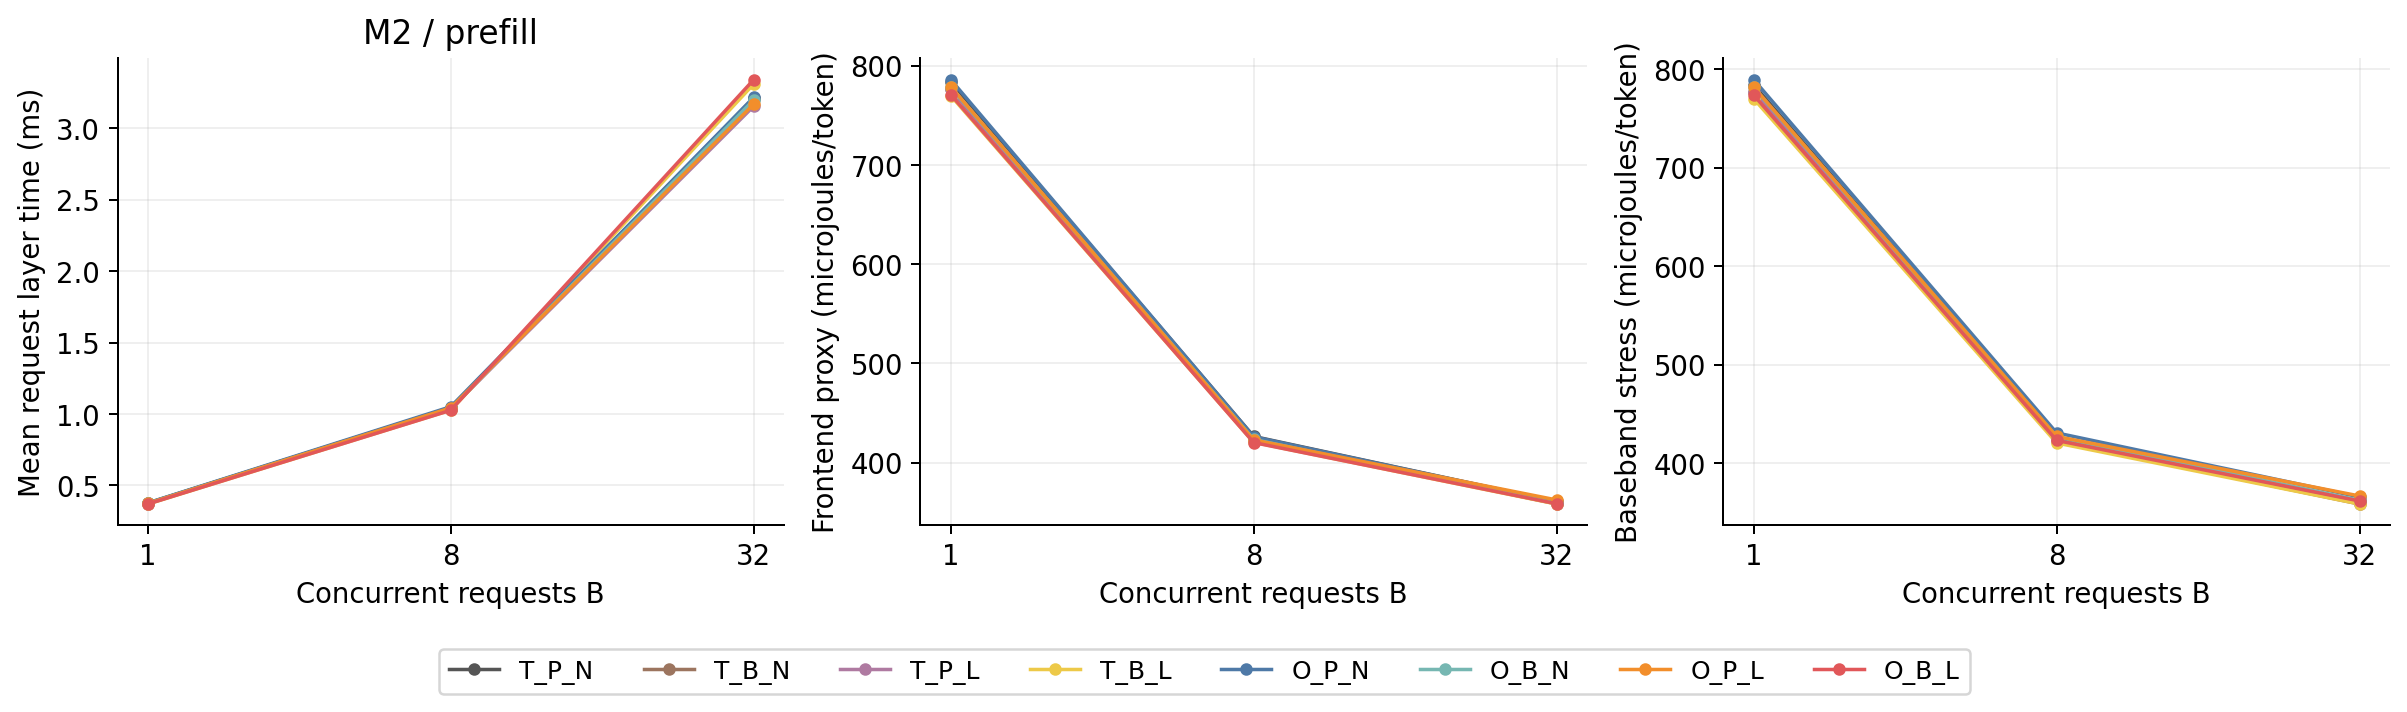

Source data for this figure (header and first rows):
family, model, mode, batch, axis, value, baseline, seeds, mean_request_layer_s, mean_request_layer_s_seed_std, p50_request_layer_s, p50_request_layer_s_seed_std, p95_request_layer_s, p95_request_layer_s_seed_std, mean_token_layer_s, mean_token_layer_s_seed_std, p50_token_layer_s, p50_token_layer_s_seed_std, mean_cohort_s, mean_cohort_s_seed_std, p95_token_layer_s, p95_token_layer_s_seed_std, mean_expert_batch, mean_expert_batch_seed_std
main, M2, prefill, 1, , , T_P_N, 5, 0.0003767, 2.9705181460542594e-05, 0.0002746, 2.6345303186716116e-06, 0.000876, 0.0001487, 0.0004377, 9.161288637231394e-05, 0.0002498, 2.310809922952167e-05, 0.0003767, 2.9705181460542594e-05, 0.001564, 0.0005691, 1.304, 0.003529
main, M2, prefill, 1, , , T_B_N, 5, 0.0003729, 2.8989067358288838e-05, 0.0002726, 2.5692897851186335e-06, 0.000871, 0.0001433, 0.0004332, 9.158426845004425e-05, 0.0002462, 2.2116130990720762e-05, 0.0003729, 2.8989067358288838e-05, 0.001552, 0.0005716, 1.309, 0.003594
main, M2, prefill, 1, , , T_P_L, 5, 0.0003731, 2.857547563986506e-05, 0.0002728, 2.148662374649392e-06, 0.0008685, 0.0001499, 0.0004328, 9.08433094069743e-05, 0.0002483, 2.265402833933074e-05, 0.0003731, 2.857547563986506e-05, 0.001549, 0.0005738, 1.307, 0.00444
main, M2, prefill, 1, , , T_B_L, 5, 0.0003699, 2.8360403322621824e-05, 0.0002708, 2.166333307690217e-06, 0.0008542, 0.0001407, 0.0004287, 9.092608429205336e-05, 0.0002448, 2.1752856134342298e-05, 0.0003699, 2.8360403322621824e-05, 0.001529, 0.00057, 1.312, 0.004807
main, M2, prefill, 1, , , O_P_N, 5, 0.0003777, 2.9735864657197847e-05, 0.0002753, 2.4224471098457454e-06, 0.0008811, 0.0001454, 0.0004388, 9.251004280714999e-05, 0.0002507, 2.327596936756879e-05, 0.0003777, 2.9735864657197847e-05, 0.001572, 0.0005771, 1.303, 0.003557
main, M2, prefill, 1, , , O_B_N, 5, 0.000374, 2.9292670641044915e-05, 0.0002734, 2.942065600921577e-06, 0.000873, 0.0001441, 0.0004346, 9.20618674168834e-05, 0.0002469, 2.2207881483847526e-05, 0.000374, 2.9292670641044915e-05, 0.001555, 0.0005736, 1.308, 0.002696
main, M2, prefill, 1, , , O_P_L, 5, 0.0003742, 2.878984084768716e-05, 0.0002737, 2.2353970564532847e-06, 0.0008665, 0.0001473, 0.0004341, 9.1202168866292e-05, 0.0002489, 2.2551080905325467e-05, 0.0003742, 2.878984084768716e-05, 0.001553, 0.0005728, 1.306, 0.004233
main, M2, prefill, 1, , , O_B_L, 5, 0.0003704, 2.8328349271295768e-05, 0.0002713, 2.1469163933515244e-06, 0.0008571, 0.0001426, 0.0004294, 9.100408543685996e-05, 0.0002452, 2.164562311415406e-05, 0.0003704, 2.8328349271295768e-05, 0.001534, 0.0005717, 1.312, 0.004847
main, M2, prefill, 8, , , T_P_N, 5, 0.001046, 5.399864483188464e-05, 0.0009442, 2.5670790794192163e-05, 0.001709, 0.0001525, 0.001031, 0.0001332, 0.0008379, 5.033132225559232e-05, 0.001631, 0.0001894, 0.00247, 0.0007149, 2.64, 0.1688
main, M2, prefill, 8, , , T_B_N, 5, 0.001035, 5.338309879256816e-05, 0.0009257, 2.3117525819155943e-05, 0.001697, 0.0001643, 0.001026, 0.0001297, 0.0008261, 4.954110666913684e-05, 0.001616, 0.0001861, 0.002427, 0.0006916, 2.74, 0.1892
main, M2, prefill, 8, , , T_P_L, 5, 0.001038, 5.242345629888025e-05, 0.0009416, 2.6539724942056205e-05, 0.001705, 0.0001931, 0.001022, 0.0001308, 0.0008345, 5.249906665841209e-05, 0.001617, 0.0001858, 0.00244, 0.0007005, 2.647, 0.1681
main, M2, prefill, 8, , , T_B_L, 5, 0.001028, 5.28606484804501e-05, 0.0009289, 3.26433300997309e-05, 0.001699, 0.0001665, 0.001016, 0.0001289, 0.0008216, 5.3737735810136234e-05, 0.001608, 0.0001794, 0.002416, 0.0006951, 2.717, 0.1775
main, M2, prefill, 8, , , O_P_N, 5, 0.001051, 5.356822798495041e-05, 0.0009549, 1.8931826179742924e-05, 0.00172, 0.0001829, 0.001031, 0.0001324, 0.0008419, 5.015174598155916e-05, 0.001629, 0.0001914, 0.002466, 0.0007142, 2.627, 0.1648
main, M2, prefill, 8, , , O_B_N, 5, 0.001038, 5.3030695886477666e-05, 0.0009348, 2.3868316499087527e-05, 0.001703, 0.0001621, 0.001026, 0.0001303, 0.0008265, 5.1130854188053616e-05, 0.001619, 0.0001854, 0.002442, 0.0007039, 2.724, 0.1879
main, M2, prefill, 8, , , O_P_L, 5, 0.001043, 5.437903073212493e-05, 0.0009523, 1.8651869343297048e-05, 0.001702, 0.0001649, 0.001023, 0.0001317, 0.000839, 5.236320572452801e-05, 0.001617, 0.0001903, 0.002431, 0.0006977, 2.637, 0.1721
main, M2, prefill, 8, , , O_B_L, 5, 0.001027, 5.149487041859848e-05, 0.000927, 1.9989778638042736e-05, 0.001687, 0.0001692, 0.001015, 0.0001289, 0.0008213, 5.3285933662206294e-05, 0.001607, 0.0001842, 0.002413, 0.0006864, 2.71, 0.1746
main, M2, prefill, 32, , , T_P_N, 5, 0.003213, 0.0001906, 0.003163, 0.0001712, 0.004916, 0.00069, 0.002941, 0.0003047, 0.002817, 0.0002225, 0.005514, 0.0006454, 0.005679, 0.0009912, 4.002, 0.34
main, M2, prefill, 32, , , T_B_N, 5, 0.003204, 0.0002016, 0.003175, 0.0001668, 0.004943, 0.0007451, 0.002929, 0.0002961, 0.002809, 0.0002228, 0.005478, 0.0006344, 0.005639, 0.0009526, 4.095, 0.3577
main, M2, prefill, 32, , , T_P_L, 5, 0.003156, 0.0001744, 0.003141, 0.0001654, 0.004954, 0.0006095, 0.002858, 0.0003078, 0.002772, 0.0002453, 0.005518, 0.0006268, 0.005689, 0.0009656, 3.534, 0.2384
main, M2, prefill, 32, , , T_B_L, 5, 0.003311, 0.0002284, 0.003372, 0.0002309, 0.004907, 0.0006225, 0.002814, 0.000295, 0.002692, 0.0002304, 0.005471, 0.0006141, 0.005638, 0.0009508, 3.708, 0.2552
main, M2, prefill, 32, , , O_P_N, 5, 0.003218, 0.0001824, 0.003168, 0.0001739, 0.004985, 0.0008137, 0.002946, 0.0002993, 0.002835, 0.0002303, 0.005511, 0.0006363, 0.005673, 0.0009816, 4.019, 0.3517
main, M2, prefill, 32, , , O_B_N, 5, 0.0032, 0.0001881, 0.003163, 0.0001883, 0.004889, 0.000706, 0.002928, 0.0002994, 0.002815, 0.0002367, 0.005485, 0.000638, 0.005643, 0.0009756, 4.084, 0.3679
main, M2, prefill, 32, , , O_P_L, 5, 0.00317, 0.0001797, 0.003174, 0.0001557, 0.005009, 0.0006894, 0.00287, 0.0003108, 0.002778, 0.0002657, 0.005532, 0.0006344, 0.005708, 0.0009775, 3.508, 0.2252
main, M2, prefill, 32, , , O_B_L, 5, 0.003342, 0.0002142, 0.003374, 0.0002105, 0.004926, 0.0006331, 0.002814, 0.0002961, 0.002689, 0.0002254, 0.005475, 0.0006356, 0.005623, 0.0009501, 3.713, 0.269
